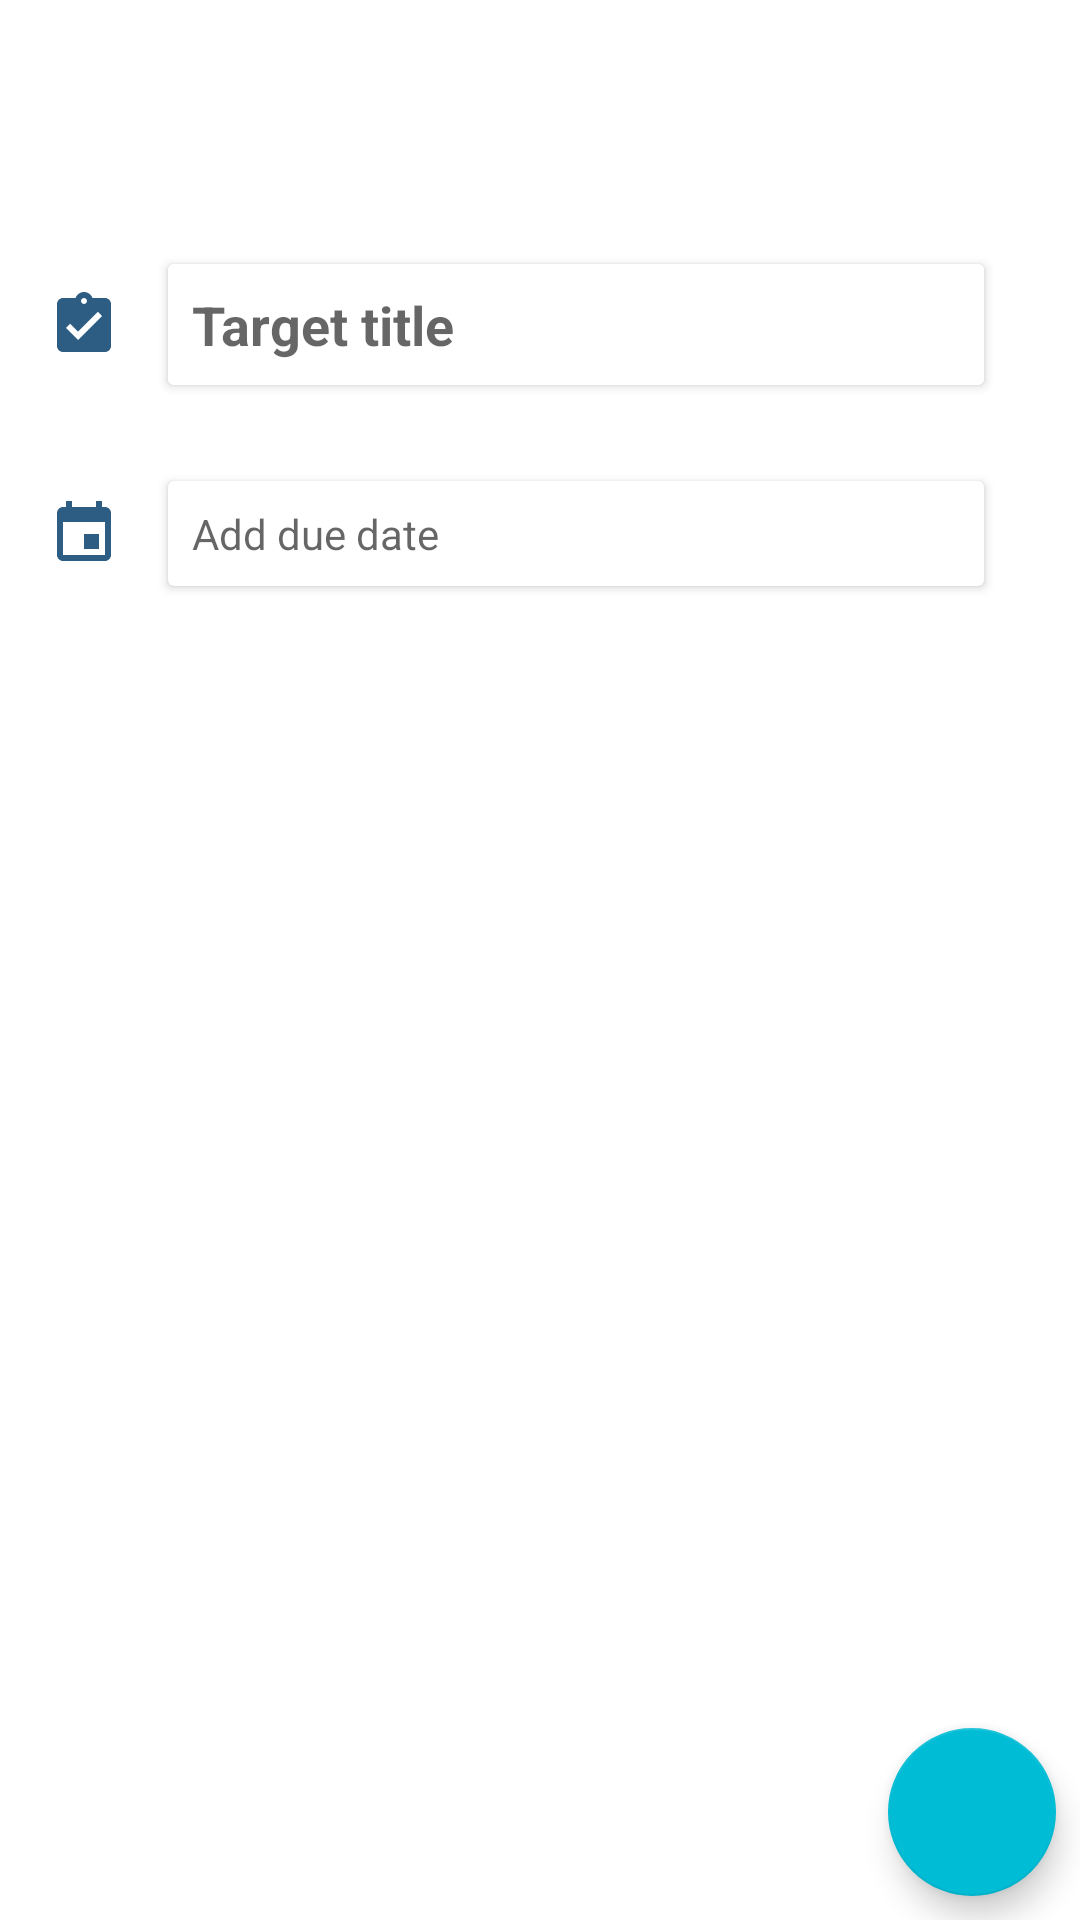

Reconstruct the res/layout file that produces this screen, plus the resources it refers to.
<!-- AndroidManifest.xml: application theme AppTheme -->
<!-- res/layout/activity_new_target_template.xml -->
<LinearLayout xmlns:android="http://schemas.android.com/apk/res/android"
    xmlns:app="http://schemas.android.com/apk/res-auto"
    android:layout_width="match_parent"
    android:layout_height="match_parent"
    android:orientation="vertical"
    android:background="@color/white">

    <androidx.appcompat.widget.Toolbar
        android:id="@+id/newTargetToolbar"
        android:layout_width="match_parent"
        android:layout_height="?attr/actionBarSize"/>

    <androidx.constraintlayout.widget.ConstraintLayout
        android:layout_width="match_parent"
        android:layout_height="match_parent"
        app:layout_constraintTop_toTopOf="parent">

        <androidx.constraintlayout.widget.ConstraintLayout
            android:id="@+id/wwt"
            android:layout_width="match_parent"
            android:layout_height="wrap_content"
            android:layout_margin="16dp"
            app:layout_constraintEnd_toEndOf="parent"
            app:layout_constraintStart_toStartOf="parent"
            app:layout_constraintTop_toTopOf="parent">

            <ImageView
                android:id="@+id/ivTargetTitle"
                android:layout_width="wrap_content"
                android:layout_height="wrap_content"
                android:background="@drawable/ic_target_title"
                android:onClick="OnImageClick"
                app:layout_constraintBottom_toBottomOf="parent"
                app:layout_constraintStart_toStartOf="parent"
                app:layout_constraintTop_toTopOf="parent" />

            <androidx.cardview.widget.CardView
                android:id="@+id/cardViewTargetTitle"
                android:layout_width="0dp"
                android:layout_height="wrap_content"
                android:layout_margin="16dp"
                app:layout_constraintBottom_toBottomOf="parent"
                app:layout_constraintEnd_toEndOf="parent"
                app:layout_constraintStart_toEndOf="@+id/ivTargetTitle"
                app:layout_constraintTop_toTopOf="parent">

                <EditText
                    android:id="@+id/etTargetTitle"
                    android:layout_width="match_parent"
                    android:layout_height="wrap_content"
                    android:background="@color/white"
                    android:hint="Target title"
                    android:padding="8dp"
                    android:textStyle="bold" />

            </androidx.cardview.widget.CardView>

        </androidx.constraintlayout.widget.ConstraintLayout>

        <androidx.constraintlayout.widget.ConstraintLayout
            android:id="@+id/wwt2"
            android:layout_width="match_parent"
            android:layout_height="wrap_content"
            android:layout_marginStart="16dp"
            android:layout_marginEnd="16dp"
            android:layout_marginBottom="16dp"
            app:layout_constraintEnd_toEndOf="parent"
            app:layout_constraintStart_toStartOf="parent"
            app:layout_constraintTop_toBottomOf="@+id/wwt">

            <ImageView
                android:id="@+id/ivTargetDate"
                android:layout_width="wrap_content"
                android:layout_height="wrap_content"
                android:background="@drawable/ic_event"
                app:layout_constraintBottom_toBottomOf="parent"
                app:layout_constraintStart_toStartOf="parent"
                app:layout_constraintTop_toTopOf="parent" />

            <androidx.cardview.widget.CardView
                android:id="@+id/cardViewTargetDate"
                android:layout_width="0dp"
                android:layout_height="wrap_content"
                android:layout_margin="16dp"
                android:onClick="onClickEditTextTargetDate"
                app:layout_constraintBottom_toBottomOf="parent"
                app:layout_constraintEnd_toEndOf="parent"
                app:layout_constraintStart_toEndOf="@+id/ivTargetDate"
                app:layout_constraintTop_toTopOf="parent">

                <TextView
                    android:id="@+id/tvChooseTargetDate"
                    android:layout_width="wrap_content"
                    android:layout_height="wrap_content"
                    android:layout_gravity="start"
                    android:hint="Add due date"
                    android:padding="8dp"
                    android:textColor="@color/black"
                    android:textSize="14sp" />

                <TextView
                    android:id="@+id/tvTargetDateReminder"
                    android:layout_width="wrap_content"
                    android:layout_height="wrap_content"
                    android:layout_gravity="end"
                    android:padding="8dp"
                    android:textColor="@color/black"
                    android:textSize="14sp" />

            </androidx.cardview.widget.CardView>

        </androidx.constraintlayout.widget.ConstraintLayout>

        <com.google.android.material.floatingactionbutton.FloatingActionButton
            android:id="@+id/fb_save_target"
            android:layout_width="wrap_content"
            android:layout_height="wrap_content"
            app:layout_constraintBottom_toBottomOf="parent"
            app:layout_constraintEnd_toEndOf="parent"
            android:layout_margin="8dp"/>

    </androidx.constraintlayout.widget.ConstraintLayout>

</LinearLayout>
<!-- resources referenced by this layout -->
<resources>
  <color name="white">#FFFFFF</color>
  <!-- drawable ic_event (drawable) -->
  <vector xmlns:android="http://schemas.android.com/apk/res/android"
      android:width="24dp"
      android:height="24dp"
      android:tint="@color/style_color_primary"
      android:viewportWidth="24.0"
      android:viewportHeight="24.0">
      <path
          android:fillColor="#FF000000"
          android:pathData="M17,12h-5v5h5v-5zM16,1v2L8,3L8,1L6,1v2L5,3c-1.11,0 -1.99,0.9 -1.99,2L3,19c0,1.1 0.89,2 2,2h14c1.1,0 2,-0.9 2,-2L21,5c0,-1.1 -0.9,-2 -2,-2h-1L18,1h-2zM19,19L5,19L5,8h14v11z" />
  </vector>
  <!-- drawable ic_target_title (drawable) -->
  <vector xmlns:android="http://schemas.android.com/apk/res/android"
      android:width="24dp"
      android:height="24dp"
      android:tint="@color/style_color_primary"
      android:viewportWidth="24.0"
      android:viewportHeight="24.0">
      <path
          android:fillColor="#FF000000"
          android:pathData="M19,3h-4.18C14.4,1.84 13.3,1 12,1c-1.3,0 -2.4,0.84 -2.82,2L5,3c-1.1,0 -2,0.9 -2,2v14c0,1.1 0.9,2 2,2h14c1.1,0 2,-0.9 2,-2L21,5c0,-1.1 -0.9,-2 -2,-2zM12,3c0.55,0 1,0.45 1,1s-0.45,1 -1,1 -1,-0.45 -1,-1 0.45,-1 1,-1zM10,17l-4,-4 1.41,-1.41L10,14.17l6.59,-6.59L18,9l-8,8z" />
  </vector>
  <style name="AppTheme" parent="Theme.AppCompat.Light.NoActionBar">
          <item name="colorPrimary">@color/style_color_primary</item>
          <item name="colorPrimaryDark">@color/style_color_primary_dark</item>
          <item name="colorAccent">@color/style_color_accent</item>
          <item name="colorControlHighlight">@color/fab_color_pressed</item>
          <item name="android:windowTranslucentStatus">true</item>
          <item name="android:windowTranslucentNavigation">true</item>
      </style>
  <color name="style_color_primary">#2d5d82</color>
  <color name="style_color_primary_dark">#21425d</color>
  <color name="style_color_accent">#01bcd5</color>
  <color name="fab_color_pressed">#007787</color>
  <!-- not gathered from this repository: default colours our renderer supplied (Android Studio template values) -->
  <color name="black">#FF000000</color>
</resources>
